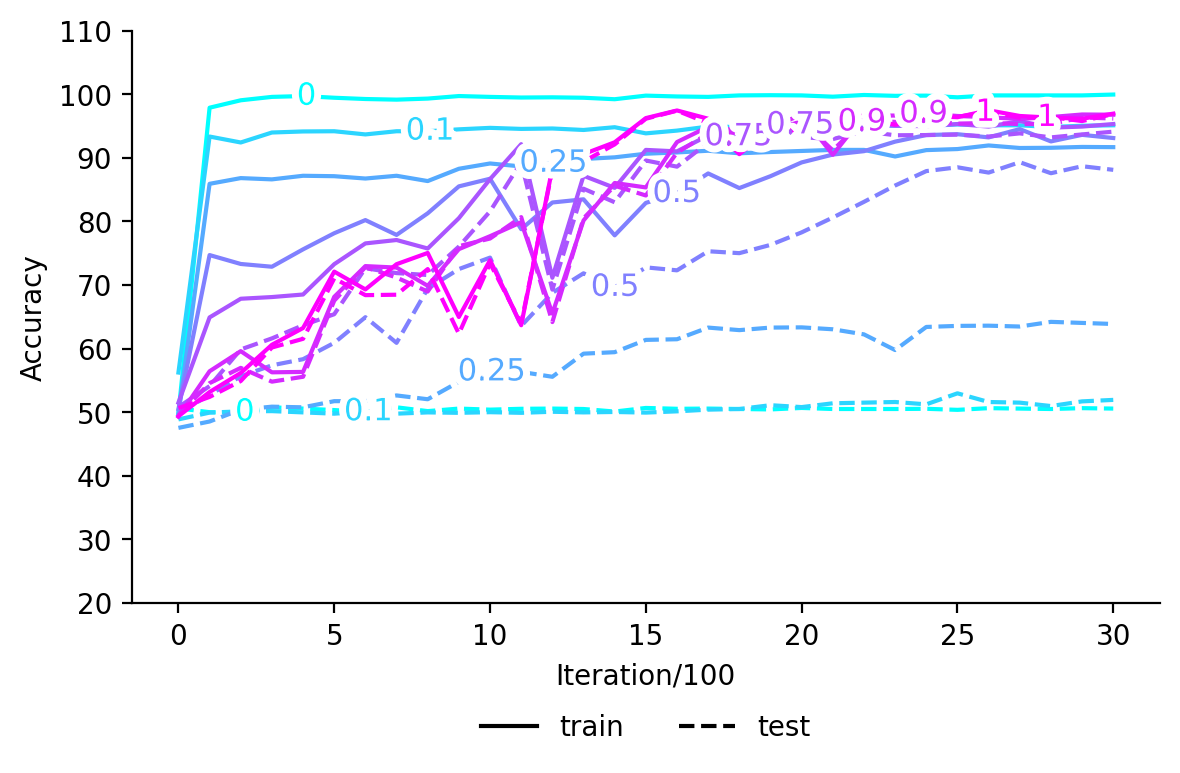

The table this chart was drawn from, first rows:
, train_0, test_0, train_0.1, test_0.1, train_0.25, test_0.25, train_0.5, test_0.5, train_0.75, test_0.75, train_0.9, test_0.9, train_1, test_1
0, 49.77, 50.6, , , , , , , , , , , , 
1, 97.87, 50.0, , , , , , , , , , , , 
2, 99.03, 49.9, , , , , , , , , , , , 
3, 99.57, 50.77, , , , , , , , , , , , 
4, 99.7, 50.57, , , , , , , , , , , , 
5, 99.43, 50.33, , , , , , , , , , , , 
6, 99.23, 50.03, , , , , , , , , , , , 
7, 99.13, 50.77, , , , , , , , , , , , 
8, 99.3, 50.17, , , , , , , , , , , , 
9, 99.7, 50.57, , , , , , , , , , , , 
10, 99.57, 50.4, , , , , , , , , , , , 
11, 99.47, 50.53, , , , , , , , , , , , 
12, 99.5, 50.57, , , , , , , , , , , , 
13, 99.43, 50.5, , , , , , , , , , , , 
14, 99.2, 50.1, , , , , , , , , , , , 
15, 99.77, 50.67, , , , , , , , , , , , 
16, 99.63, 50.53, , , , , , , , , , , , 
17, 99.57, 50.57, , , , , , , , , , , , 
18, 99.8, 50.5, , , , , , , , , , , , 
19, 99.83, 50.43, , , , , , , , , , , , 
20, 99.8, 50.67, , , , , , , , , , , , 
21, 99.6, 50.5, , , , , , , , , , , , 
22, 99.87, 50.5, , , , , , , , , , , , 
23, 99.73, 50.5, , , , , , , , , , , , 
24, 99.77, 50.53, , , , , , , , , , , , 
25, 99.5, 50.37, , , , , , , , , , , , 
26, 99.8, 50.63, , , , , , , , , , , , 
27, 99.8, 50.57, , , , , , , , , , , , 
28, 99.8, 50.5, , , , , , , , , , , , 
29, 99.8, 50.63, , , , , , , , , , , , 
30, 99.93, 50.57, , , , , , , , , , , , 
0, , , 56.23, 48.87, , , , , , , , , , 
1, , , 93.33, 49.93, , , , , , , , , , 
2, , , 92.4, 50.13, , , , , , , , , , 
3, , , 93.97, 50.17, , , , , , , , , , 
4, , , 94.13, 49.97, , , , , , , , , , 
5, , , 94.17, 49.77, , , , , , , , , , 
6, , , 93.67, 50.1, , , , , , , , , , 
7, , , 94.17, 49.77, , , , , , , , , , 
8, , , 94.17, 49.97, , , , , , , , , , 
9, , , 94.47, 49.9, , , , , , , , , , 
10, , , 94.7, 50.0, , , , , , , , , , 
11, , , 94.53, 49.9, , , , , , , , , , 
12, , , 94.6, 50.07, , , , , , , , , , 
13, , , 94.37, 49.97, , , , , , , , , , 
14, , , 94.8, 50.03, , , , , , , , , , 
15, , , 93.83, 49.93, , , , , , , , , , 
16, , , 94.27, 50.13, , , , , , , , , , 
17, , , 94.9, 50.4, , , , , , , , , , 
18, , , 94.83, 50.5, , , , , , , , , , 
19, , , 94.93, 51.1, , , , , , , , , , 
20, , , 94.93, 50.8, , , , , , , , , , 
21, , , 95.17, 51.4, , , , , , , , , , 
22, , , 95.07, 51.5, , , , , , , , , , 
23, , , 95.03, 51.6, , , , , , , , , , 
24, , , 95.0, 51.23, , , , , , , , , , 
25, , , 95.23, 52.97, , , , , , , , , , 
26, , , 95.1, 51.6, , , , , , , , , , 
27, , , 95.1, 51.5, , , , , , , , , , 
28, , , 94.83, 50.97, , , , , , , , , , 
... 157 more rows
